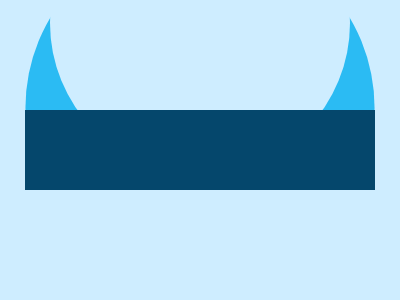

Here is a drawing made with CSS. Write the source that renders it.

<style>&{backgrouNd:#CEEDFF;border-radius:50%;box-shadow:0 90q 0 26q#2BBBF3;margiN:-32%50 126;*{margiN:0-25 64;box-shadow:0 5em#05476C,0 45vw#CEEDFF}}</style>
